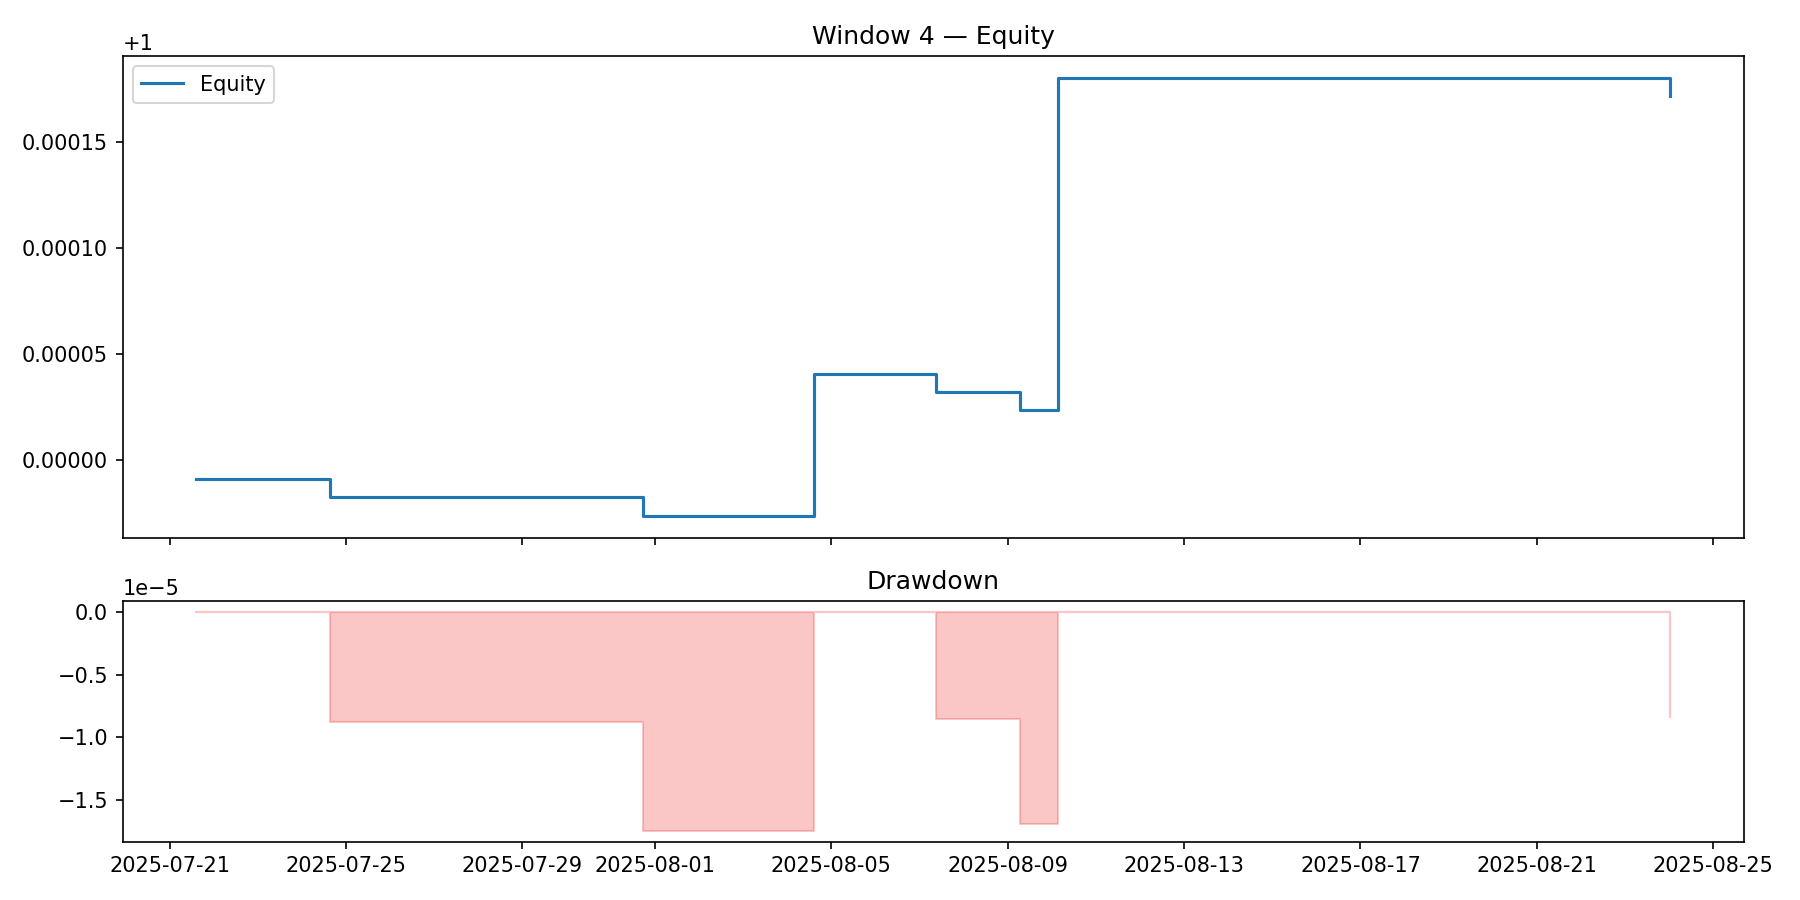

Values plotted in this chart, from the file beside it:
time, equity, equity_norm, drawdown
2025-07-21 14:30:00, 10000, 1, 0.0
2025-07-24 15:30:00, 10000, 1, -8.815972116405698e-06
2025-07-31 17:30:00, 10000, 1, -1.7504501059935666e-05
2025-08-04 14:30:00, 10000, 1, 0.0
2025-08-07 09:00:00, 10000, 1, -8.549221081439973e-06
2025-08-09 06:30:00, 10000, 1, -1.6983795476225712e-05
2025-08-10 03:30:00, 10002, 1, 0.0
2025-08-24 00:30:00, 10002, 1, -8.4303960937845e-06
